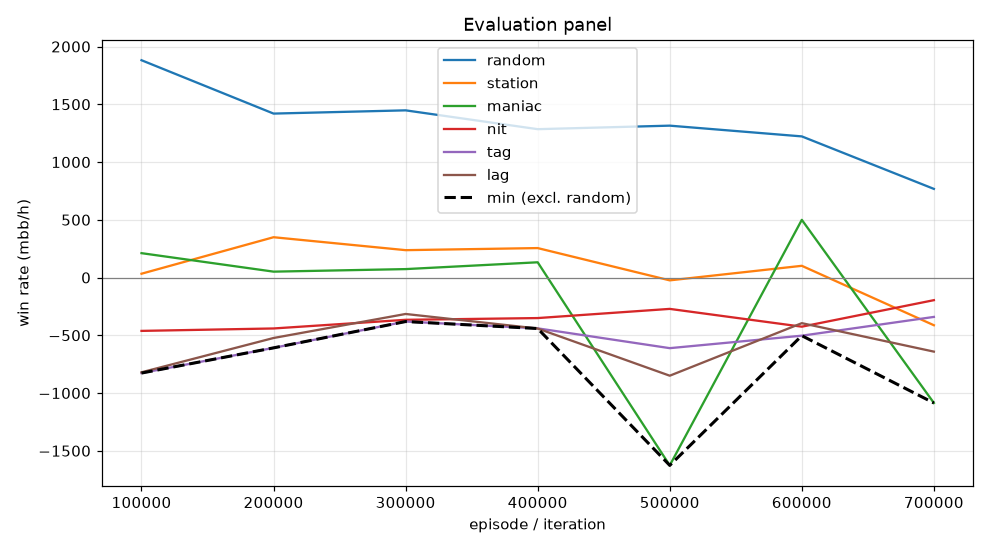

Source data for this figure (header and first rows):
episode, min, mean, random_mean, random_se, station_mean, station_se, maniac_mean, maniac_se, nit_mean, nit_se, tag_mean, tag_se, lag_mean, lag_se, act_call, act_raise, act_fold, act_check
99999, -827.0, -373.1, 1882, 98.19, 33.0, 28.7, 211.0, 88.26, -462.0, 114.9, -827.0, 115.8, -820.5, 111.2, 0.3744, 0.5566, 0.002938, 0.06602
199999, -609.0, -234.7, 1420, 84.59, 349.0, 51.17, 51.0, 23.56, -441.0, 80.05, -609.0, 65.74, -523.5, 62.96, 0.538, 0.2797, 0.0003125, 0.182
299999, -381.0, -150.5, 1448, 96.88, 237.0, 45.13, 73.0, 21.89, -366.0, 98.38, -381.0, 88.29, -315.5, 78.51, 0.5556, 0.3804, 0.0002718, 0.06375
399999, -441.5, -169.1, 1284, 96.84, 255.0, 80.6, 132.0, 35.59, -351.0, 92.95, -440.0, 85.12, -441.5, 78.93, 0.5629, 0.3809, 0.03335, 0.0229
499999, -1626, -676.8, 1315, 103, -24.5, 83.68, -1626, 186.1, -271.5, 90.92, -611.5, 106.5, -850.0, 121.4, 0.2735, 0.5798, 0.1047, 0.04193
599999, -503.5, -144.6, 1222, 95.06, 101.5, 98.99, 499.5, 188.2, -425.5, 86.16, -503.5, 110.3, -395.0, 124.7, 0.3286, 0.5069, 0.1312, 0.03335
699999, -1086, -535.5, 767.5, 90.15, -413.0, 96.29, -1086, 143.3, -196.0, 93.72, -341.0, 105.5, -641.5, 117.3, 0.3977, 0.471, 0.1174, 0.01383
